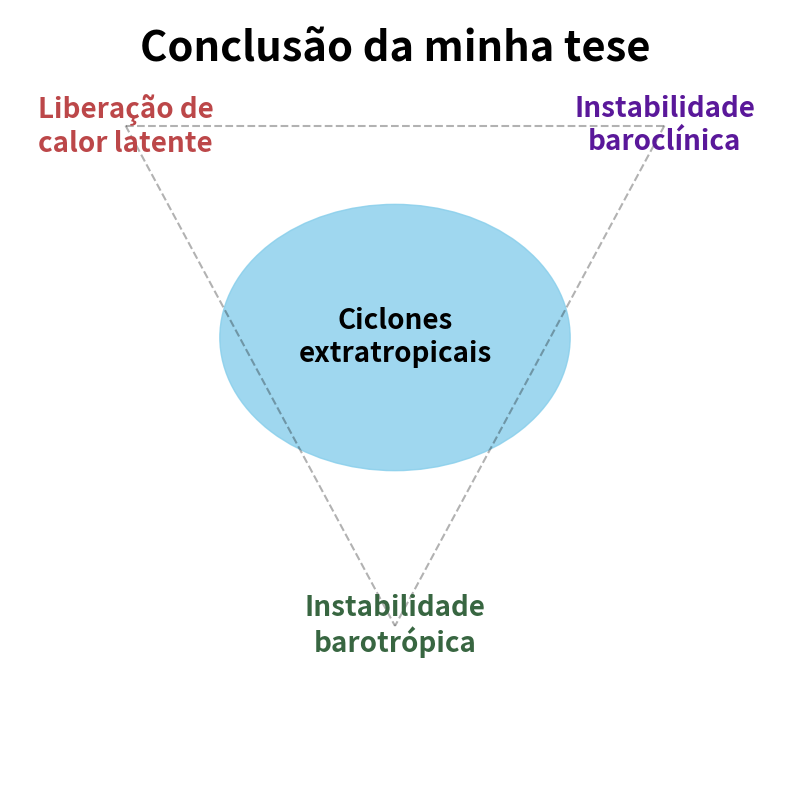

Here is the Python script that generated this plot: (Note: this script raises an exception after producing the figure.)
import matplotlib.pyplot as plt
from matplotlib.patches import Ellipse
from matplotlib.animation import FuncAnimation
import numpy as np

# Setup da figura
fig, ax = plt.subplots(figsize=(8, 8))
ax.set_xlim(0, 10)
ax.set_ylim(0, 10)
ax.axis('off')

# Pontos dos vértices
baroclinica = (8.5, 8.5)
calor_latente = (1.5, 8.5)
barotropica = (5, 2)

# Rótulos em português
ax.text(*calor_latente, "Liberação de\ncalor latente", ha='center', va='center', fontsize=20, fontweight='bold', color='#bc4749')
ax.text(*baroclinica, "Instabilidade\nbaroclínica", ha='center', va='center', fontsize=20, fontweight='bold', color='#5a189a')
ax.text(*barotropica, "Instabilidade\nbarotrópica", ha='center', va='center', fontsize=20, fontweight='bold', color='#386641')

# Triângulo das instabilidades
ax.plot([calor_latente[0], barotropica[0]], [calor_latente[1], barotropica[1]], 'k--', alpha=0.3)
ax.plot([baroclinica[0], barotropica[0]], [baroclinica[1], barotropica[1]], 'k--', alpha=0.3)
ax.plot([calor_latente[0], baroclinica[0]], [calor_latente[1], baroclinica[1]], 'k--', alpha=0.3)

# Mancha inicial (grande e horizontal no topo)
start_center = ((calor_latente[0] + baroclinica[0]) / 2, 8.5)

# Posição final: mais próxima da barotrópica, mas ainda puxando para cima
end_center = (5, 5.7)

# Mancha (ciclones extratropicais)
shade = Ellipse(xy=start_center, width=7.5, height=1.0, color='skyblue', alpha=0.8)
ax.add_patch(shade)

# Texto dentro da mancha (fixado ao centro do shade)
shade_text = ax.text(
    *start_center,
    "Ciclones\nextratropicais",
    ha='center',
    va='center',
    fontsize=20,
    color='black',
    weight='bold'
)

# Título
title = ax.text(5, 9.5, '', ha='center', va='center', fontsize=30, weight='bold')

# Função de animação
def update(frame):
    t = frame / 60

    new_x = (1 - t) * start_center[0] + t * end_center[0]
    new_y = (1 - t) * start_center[1] + t * end_center[1]
    shade.center = (new_x, new_y)
    shade_text.set_position((new_x, new_y))

    new_width = 7.5 - 3.0 * t
    new_height = 1.0 + 2.5 * t
    shade.width = new_width
    shade.height = new_height

    if frame < 30:
        title.set_text("Conhecimento prévio")
    else:
        title.set_text("Conclusão da minha tese")

    return [shade, shade_text, title]

ani = FuncAnimation(fig, update, frames=60, interval=100, blit=True)

plt.tight_layout()

# Salvar a animação
ani.save('instabilidade_conclusao.mp4', writer='ffmpeg', fps=20)
